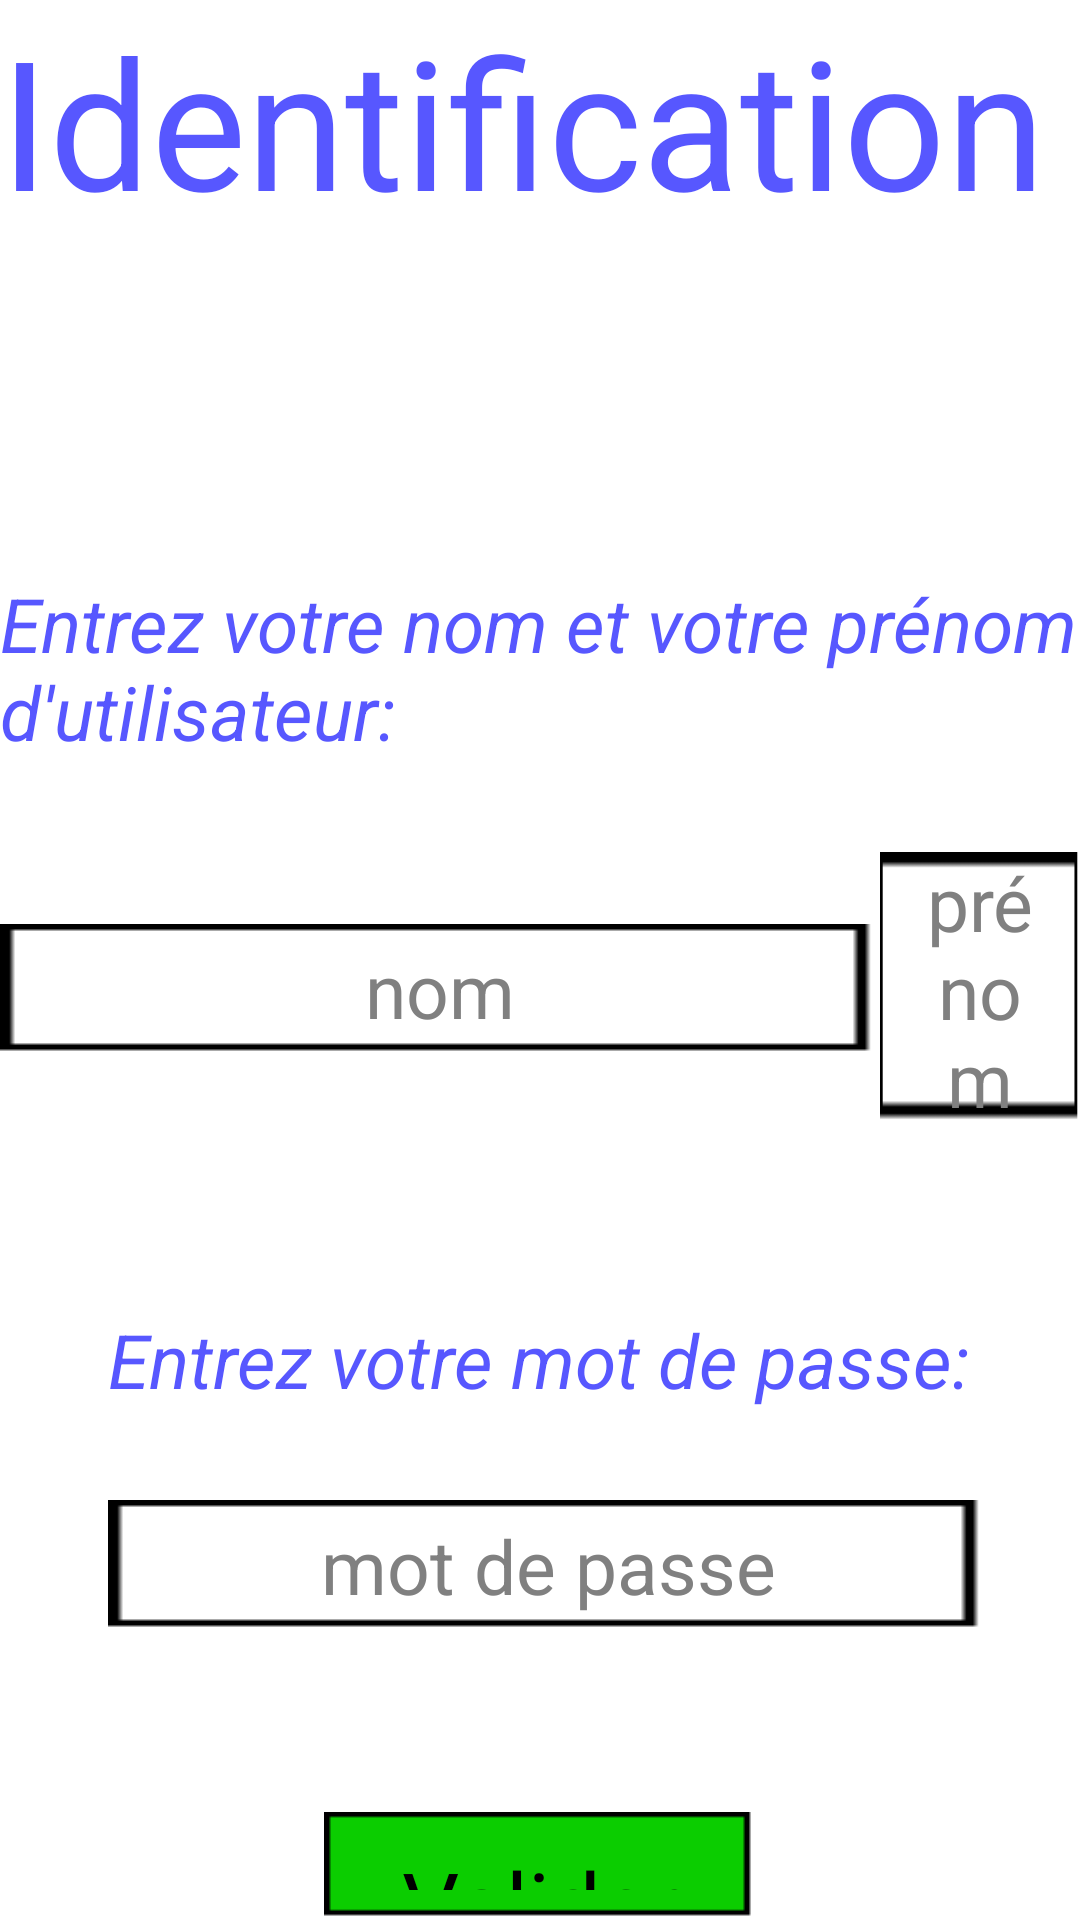

Produce the Android XML layout that renders to this screen, including the resource entries it uses.
<!-- AndroidManifest.xml: application theme AppTheme -->
<!-- res/layout/activity_iamaintenance.xml -->
<RelativeLayout xmlns:android="http://schemas.android.com/apk/res/android"
	xmlns:tools="http://schemas.android.com/tools"
	android:layout_width="match_parent"
	android:layout_height="match_parent" >

	<TextView
		android:id="@+id/textView1"
		style="@style/titre"
		android:layout_width="wrap_content"
		android:layout_height="wrap_content"
		android:layout_alignParentLeft="true"
		android:layout_alignParentTop="true"
		android:text="Identification"
		tools:context=".IAMaintenance" />

	<TextView
		android:id="@+id/textView2"
		style="@style/textBleu"
		android:layout_width="wrap_content"
		android:layout_height="wrap_content"
		android:layout_below="@+id/textView1"
		android:layout_centerHorizontal="true"
		android:layout_marginTop="111dp"
		android:text="Entrez votre nom et votre prénom d&apos;utilisateur:" />

	<LinearLayout
		android:id="@+id/linearLayout1"
		android:layout_width="wrap_content"
		android:layout_height="wrap_content"
		android:layout_alignParentLeft="false"
		android:layout_below="@+id/textView2"
		android:layout_centerHorizontal="true"
		android:layout_marginTop="30dp"
		android:gravity="center_horizontal|center_vertical" >

		<EditText
			android:id="@+id/editTextLoginNom"
			style="@style/editText"
			android:layout_width="wrap_content"
			android:layout_height="wrap_content"
			android:ems="10"
			android:gravity="center_vertical|center_horizontal"
			android:hint="nom"
			android:inputType="text" />

		<EditText
			android:id="@+id/editTextLoginPrenom"
			style="@style/editText"
			android:layout_width="wrap_content"
			android:layout_height="wrap_content"
			android:ems="10"
			android:gravity="center_vertical|center_horizontal"
			android:hint="prénom" />

	</LinearLayout>

	<TextView
		android:id="@+id/textView3"
		style="@style/textBleu"
		android:layout_width="wrap_content"
		android:layout_height="wrap_content"
		android:layout_below="@+id/linearLayout1"
		android:layout_centerHorizontal="true"
		android:layout_marginTop="60dp"
		android:text="Entrez votre mot de passe:" />

	<EditText
		android:id="@+id/editTextMotDePasse"
		style="@style/editText"
		android:layout_width="wrap_content"
		android:layout_height="wrap_content"
		android:layout_alignLeft="@+id/textView3"
		android:layout_below="@+id/textView3"
		android:layout_marginTop="30dp"
		android:ems="10"
		android:gravity="center_vertical|center_horizontal"
		android:hint="mot de passe" />

	<Button
		android:id="@+id/buttonValiderUser"
		style="@style/bouton_vert"
		android:layout_width="wrap_content"
		android:layout_height="wrap_content"
		android:layout_below="@+id/editTextMotDePasse"
		android:layout_centerHorizontal="true"
		android:layout_marginTop="60dp"
		android:text="Valider" />

</RelativeLayout>
<!-- resources referenced by this layout -->
<resources>
  <style name="bouton_vert">
      	<item name="android:textSize">30dp</item>
      	<item name="android:background">@drawable/fond_bouton_vert</item>
      	<item name="android:textColor">@color/noir</item>
      	<item name="android:padding">10dp</item>
      </style>
  <style name="editText">
      	<item name="android:textColor">@color/noir</item>
      	<item name="android:textSize">25dp</item>
      	<item name="android:paddingLeft">10dp</item>
      	<item name="android:paddingRight">10dp</item>
      	<item name="android:background">@drawable/cadre_noir</item>
      </style>
  <style name="textBleu">
      	<item name="android:textSize">25dp</item>
      	<item name="android:textColor">@color/bleu</item>
      	<item name="android:textStyle">italic</item>
      </style>
  <style name="titre">
          <item name="android:textSize">60dip</item>
          <item name="android:textColor">@color/bleu</item>
      </style>
  <style name="AppTheme" parent="android:Theme.Light" />
  <!-- drawable fond_bouton_vert: png bitmap (drawable-mdpi, 233 bytes) -->
  <color name="noir">#000000</color>
  <!-- drawable cadre_noir: png bitmap (drawable-mdpi, 225 bytes) -->
  <color name="bleu">#5757FF</color>
</resources>
